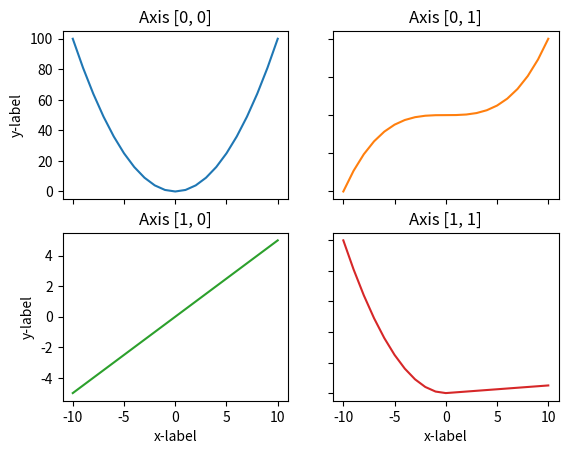

Write the Python code that produced this figure.
import matplotlib.pyplot as plt
import numpy as np

# Some example data to display
def f1(x):
    return x**2
def f2(x):
    return x**3
def f3(x):
    return x/2
def f4(x):
    if x < 0:
        return f1(x)
    else:
        return f3(x)

fig, axs = plt.subplots(2, 2)

xs = []
for i in range(-10, 11):
    xs.append(i)
f1_ys = []
for x in xs:
    f1_ys.append(f1(x))


axs[0, 0].plot(np.array(xs),np.array(f1_ys))
axs[0, 0].set_title('Axis [0, 0]')


f2_ys = []
for x in xs:
    f2_ys.append(f2(x))
axs[0, 1].plot(np.array(xs), np.array(f2_ys), 'tab:orange')
axs[0, 1].set_title('Axis [0, 1]')


f3_ys = []
for x in xs:
    f3_ys.append(f3(x))
axs[1, 0].plot(np.array(xs), np.array(f3_ys), 'tab:green')
axs[1, 0].set_title('Axis [1, 0]')



f4_ys = []
for x in xs:
    f4_ys.append(f4(x))
axs[1, 1].plot(np.array(xs), np.array(f4_ys), 'tab:red')
axs[1, 1].set_title('Axis [1, 1]')

for ax in axs.flat:
    ax.set(xlabel='x-label', ylabel='y-label')

# Hide x labels and tick labels for top plots and y ticks for right plots.
for ax in axs.flat:
    ax.label_outer()

plt.savefig("subplots.png")

plt.show()